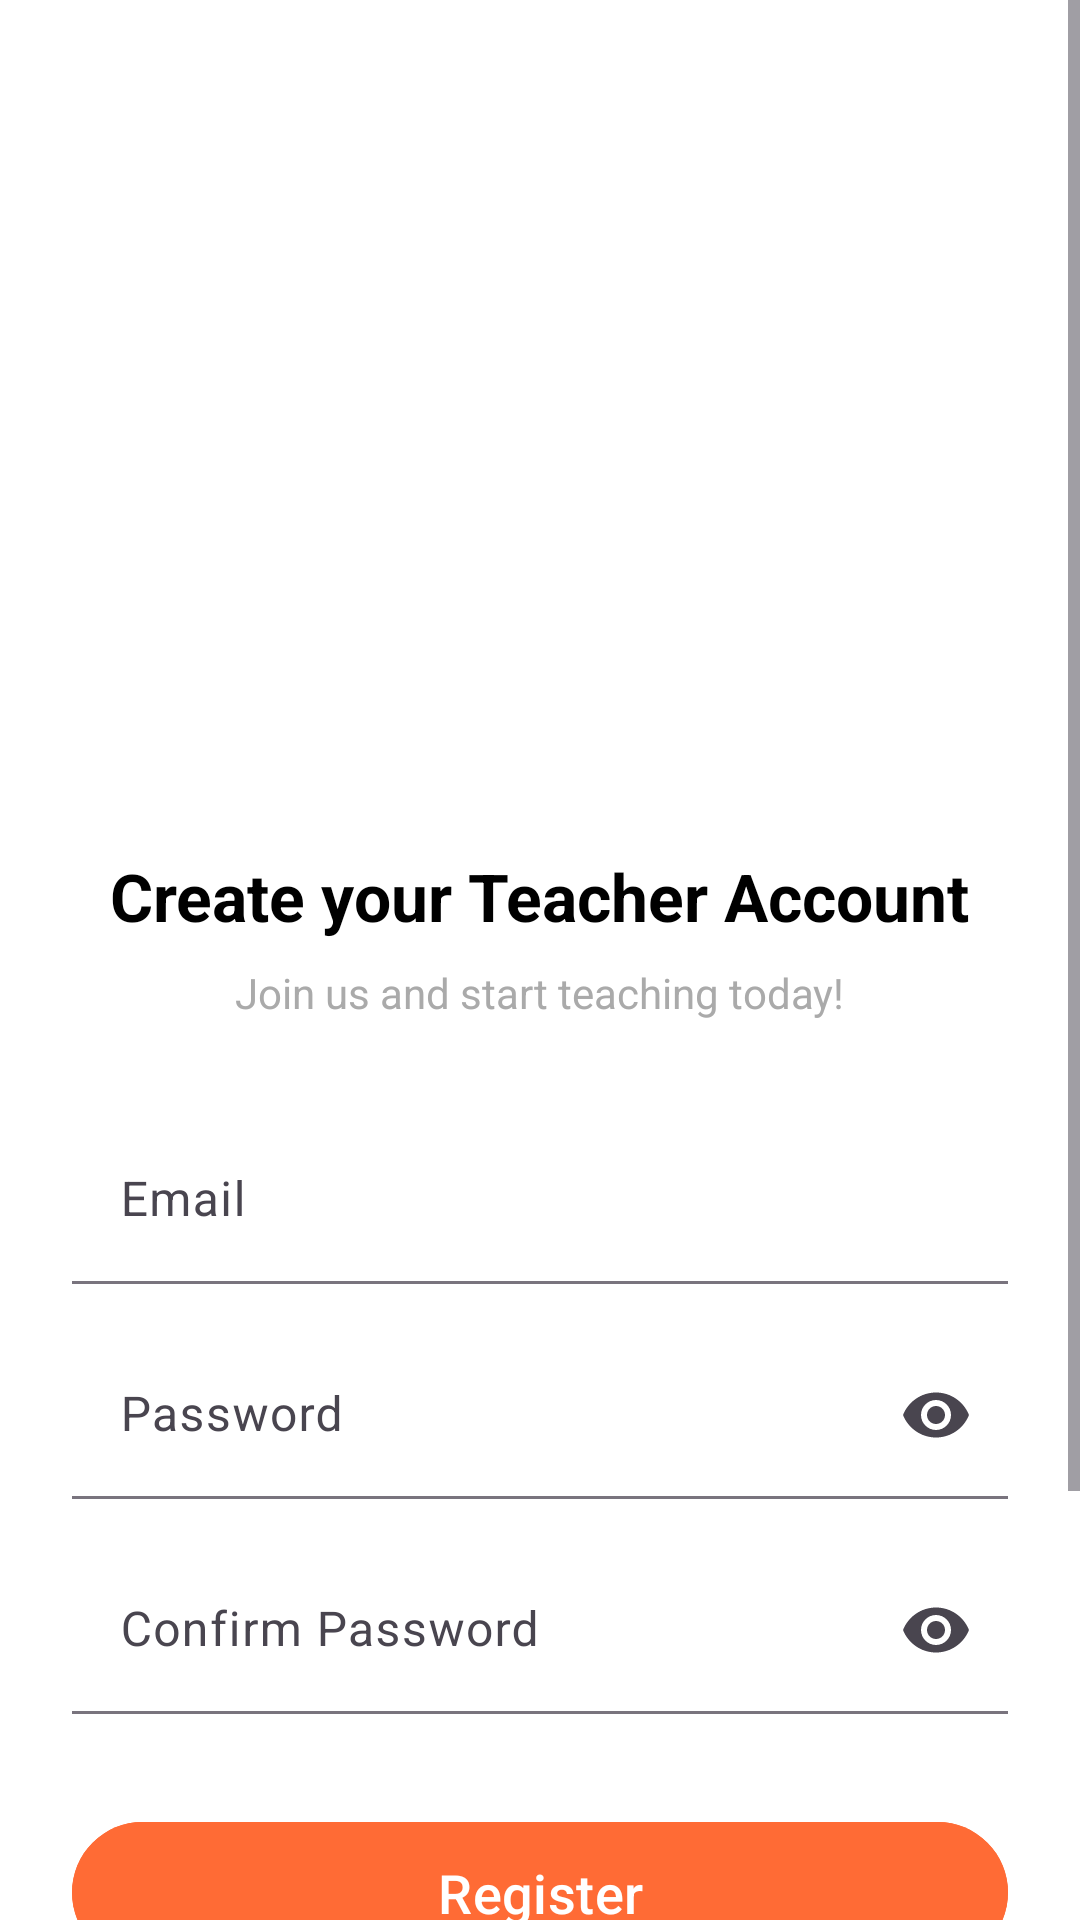

The Android layout XML behind this screen, and the referenced resources:
<!-- AndroidManifest.xml: application theme Theme.AdityaLearn -->
<!-- res/layout/activity_teacher_register.xml -->
<?xml version="1.0" encoding="utf-8"?>
<androidx.coordinatorlayout.widget.CoordinatorLayout xmlns:android="http://schemas.android.com/apk/res/android"
    xmlns:app="http://schemas.android.com/apk/res-auto"
    android:layout_width="match_parent"
    android:layout_height="match_parent"
    android:background="@color/white">

    <ScrollView
        android:layout_width="match_parent"
        android:layout_height="match_parent">

        <LinearLayout
            android:layout_width="match_parent"
            android:layout_height="wrap_content"
            android:orientation="vertical"
            android:padding="24dp">

            
            <ImageView
                android:layout_width="200dp"
                android:layout_height="200dp"
                android:layout_gravity="center_horizontal"
                android:layout_marginTop="40dp"
                android:src="@drawable/ic_teacher_login"
                android:contentDescription="Teacher Register" />

            
            <TextView
                android:layout_width="wrap_content"
                android:layout_height="wrap_content"
                android:layout_marginTop="20dp"
                android:text="Create your Teacher Account"
                android:textSize="22sp"
                android:textStyle="bold"
                android:textColor="@color/black"
                android:layout_gravity="center_horizontal" />

            
            <TextView
                android:layout_width="wrap_content"
                android:layout_height="wrap_content"
                android:layout_marginTop="8dp"
                android:text="Join us and start teaching today!"
                android:textSize="14sp"
                android:textColor="@android:color/darker_gray"
                android:layout_gravity="center_horizontal" />

            
            <com.google.android.material.textfield.TextInputLayout
                android:layout_width="match_parent"
                android:layout_height="wrap_content"
                android:layout_marginTop="32dp"
                app:boxBackgroundMode="filled"
                app:boxCornerRadiusTopStart="16dp"
                app:boxCornerRadiusTopEnd="16dp"
                app:boxCornerRadiusBottomStart="16dp"
                app:boxCornerRadiusBottomEnd="16dp">

                <com.google.android.material.textfield.TextInputEditText
                    android:id="@+id/etEmail"
                    android:layout_width="match_parent"
                    android:layout_height="wrap_content"
                    android:hint="Email"
                    android:inputType="textEmailAddress" />
            </com.google.android.material.textfield.TextInputLayout>

            
            <com.google.android.material.textfield.TextInputLayout
                android:layout_width="match_parent"
                android:layout_height="wrap_content"
                android:layout_marginTop="16dp"
                app:boxBackgroundMode="filled"
                app:boxCornerRadiusTopStart="16dp"
                app:boxCornerRadiusTopEnd="16dp"
                app:boxCornerRadiusBottomStart="16dp"
                app:boxCornerRadiusBottomEnd="16dp"
                app:endIconMode="password_toggle">

                <com.google.android.material.textfield.TextInputEditText
                    android:id="@+id/etPassword"
                    android:layout_width="match_parent"
                    android:layout_height="wrap_content"
                    android:hint="Password"
                    android:inputType="textPassword" />
            </com.google.android.material.textfield.TextInputLayout>

            
            <com.google.android.material.textfield.TextInputLayout
                android:layout_width="match_parent"
                android:layout_height="wrap_content"
                android:layout_marginTop="16dp"
                app:boxBackgroundMode="filled"
                app:boxCornerRadiusTopStart="16dp"
                app:boxCornerRadiusTopEnd="16dp"
                app:boxCornerRadiusBottomStart="16dp"
                app:boxCornerRadiusBottomEnd="16dp"
                app:endIconMode="password_toggle">

                <com.google.android.material.textfield.TextInputEditText
                    android:id="@+id/etConfirmPassword"
                    android:layout_width="match_parent"
                    android:layout_height="wrap_content"
                    android:hint="Confirm Password"
                    android:inputType="textPassword" />
            </com.google.android.material.textfield.TextInputLayout>

            
            <com.google.android.material.button.MaterialButton
                android:id="@+id/btnRegister"
                android:layout_width="match_parent"
                android:layout_height="55dp"
                android:layout_marginTop="32dp"
                android:text="Register"
                android:textAllCaps="false"
                android:textSize="18sp"
                android:backgroundTint="@color/primary"
                app:cornerRadius="30dp" />

            <com.google.android.material.appbar.MaterialToolbar
                android:id="@+id/toolbar"
                android:layout_width="match_parent"
                android:layout_height="?attr/actionBarSize"
                android:background="@color/primary"
                app:title="Teacher Register"
                app:titleTextColor="@android:color/white" />

            
            <LinearLayout
                android:layout_width="match_parent"
                android:layout_height="wrap_content"
                android:layout_marginTop="24dp"
                android:orientation="horizontal"
                android:gravity="center_vertical">

                <View
                    android:layout_width="0dp"
                    android:layout_height="1dp"
                    android:layout_weight="1"
                    android:background="@android:color/darker_gray" />

                <TextView
                    android:layout_width="wrap_content"
                    android:layout_height="wrap_content"
                    android:text="OR"
                    android:layout_marginStart="8dp"
                    android:layout_marginEnd="8dp"
                    android:textColor="@android:color/darker_gray" />

                <View
                    android:layout_width="0dp"
                    android:layout_height="1dp"
                    android:layout_weight="1"
                    android:background="@android:color/darker_gray" />
            </LinearLayout>

            
            <LinearLayout
                android:layout_width="match_parent"
                android:layout_height="wrap_content"
                android:layout_marginTop="16dp"
                android:gravity="center">

                <TextView
                    android:layout_width="wrap_content"
                    android:layout_height="wrap_content"
                    android:text="Already have an account? "
                    android:textSize="14sp"
                    android:textColor="@android:color/darker_gray" />

                <TextView
                    android:id="@+id/tvGoToLogin"
                    android:layout_width="wrap_content"
                    android:layout_height="wrap_content"
                    android:text="Login"
                    android:textSize="14sp"
                    android:textStyle="bold"
                    android:textColor="@color/primary"
                    android:clickable="true"
                    android:focusable="true" />
            </LinearLayout>

        </LinearLayout>
    </ScrollView>

</androidx.coordinatorlayout.widget.CoordinatorLayout>
<!-- resources referenced by this layout -->
<resources>
  <color name="black">#000000</color>
  <color name="primary">#FF6B35</color>
  <color name="white">#FFFFFF</color>
  <style name="Theme.AdityaLearn" parent="Base.Theme.AdityaLearn" />
  <style name="Base.Theme.AdityaLearn" parent="Theme.Material3.DayNight.NoActionBar">
          
          <item name="colorPrimary">@color/primary</item>
          <item name="colorPrimaryVariant">@color/primary_dark</item>
          <item name="colorOnPrimary">@color/white</item>
          
          
          <item name="colorSecondary">@color/secondary</item>
          <item name="colorSecondaryVariant">@color/secondary</item>
          <item name="colorOnSecondary">@color/white</item>
          
          
          <item name="android:colorBackground">@color/background_light</item>
          <item name="colorSurface">@color/surface_light</item>
          <item name="colorOnBackground">@color/text_primary</item>
          <item name="colorOnSurface">@color/text_primary</item>
          
          
          <item name="android:statusBarColor">@color/primary_dark</item>
          <item name="android:windowLightStatusBar">false</item>
          
          
          <item name="android:navigationBarColor">@color/white</item>
          <item name="android:windowLightNavigationBar">true</item>
      </style>
  <color name="primary_dark">#E55A2B</color>
  <color name="secondary">#2E7D32</color>
  <color name="background_light">#FAFAFA</color>
  <color name="surface_light">#FFFFFF</color>
  <color name="text_primary">#212121</color>
</resources>
